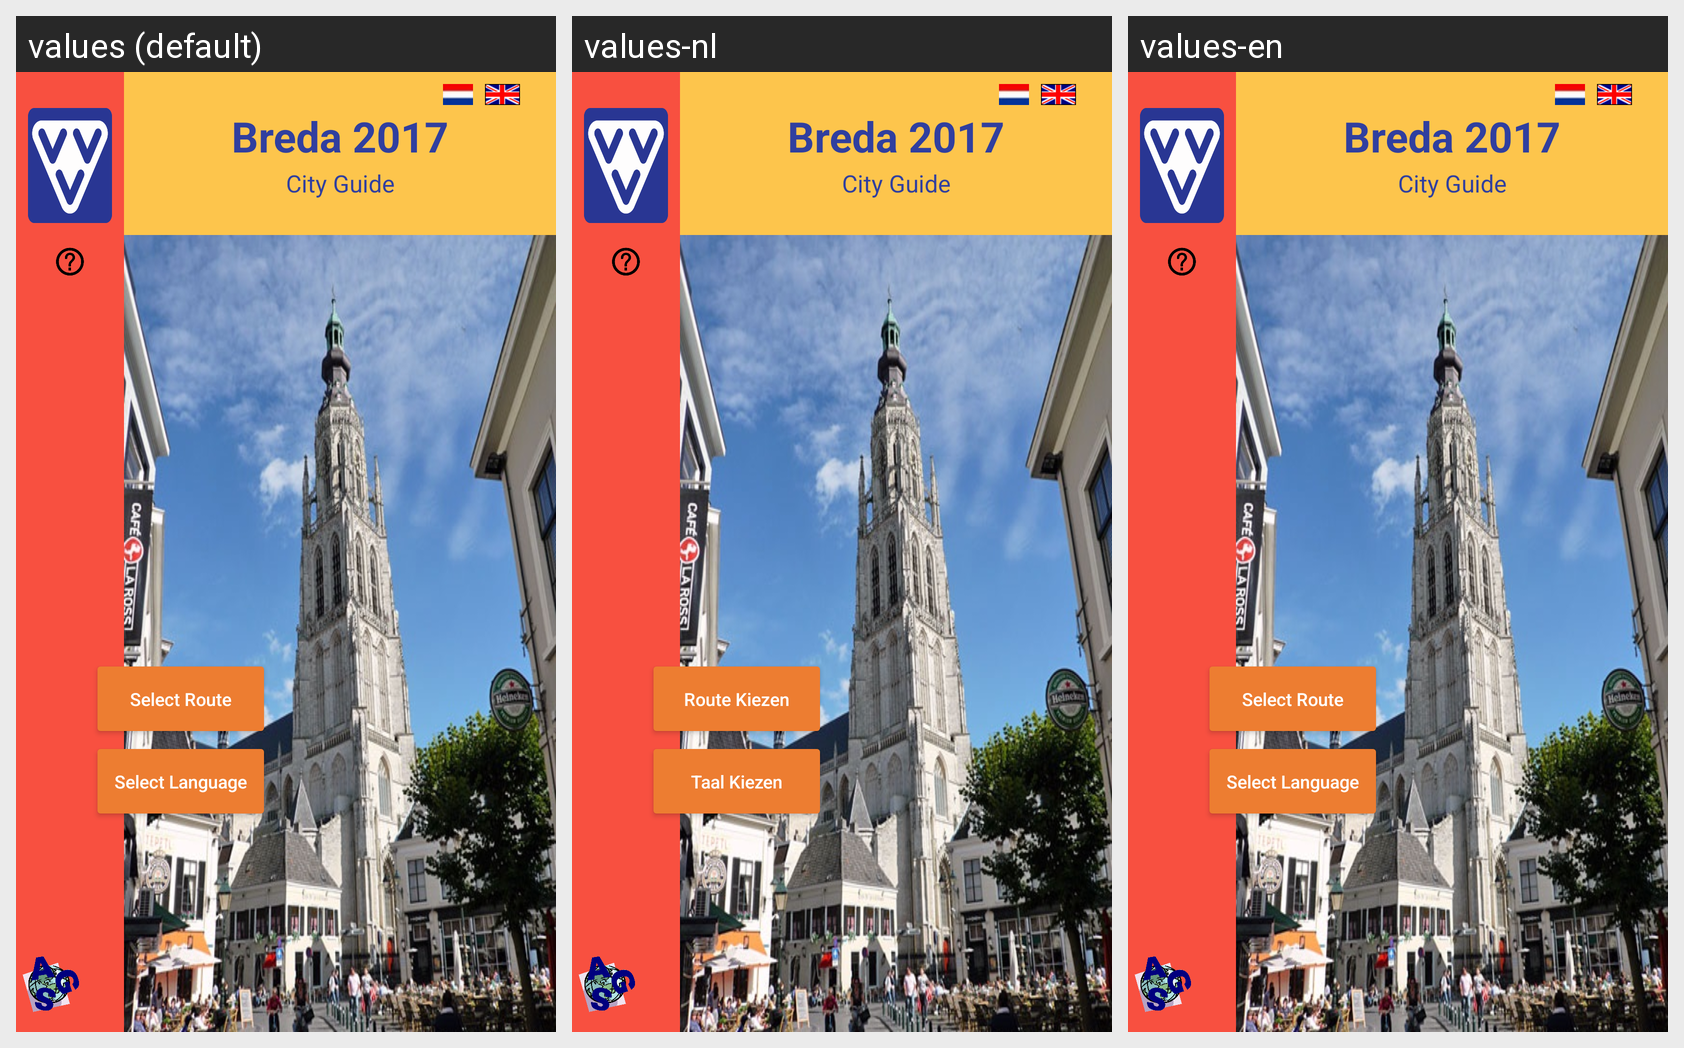

For this localized Android screen grid, give each drawn string resource with its value in every locale shown.
Android screen res/layout/activity_welcome.xml rendered under 3 locales, left to right: values (default), values-nl, values-en. Device: Nexus 5 (rendered at 1080×1920; each locale shown at half size, 540×960, under a caption strip naming it); theme AppTheme.
Strings drawn on this screen, with the default value and each locale's value (text and hints the layout hard-codes, and strings that could not be matched under every locale, appear in the picture but are not listed):

Common_Breda2017
  values: Breda 2017
  values-nl: Breda 2017
  values-en: Breda 2017

Common_CityGuide
  values: City Guide
  values-nl: City Guide
  values-en: City Guide

WelcomeActivity_SelectRoute
  values: Select Route
  values-nl: Route Kiezen
  values-en: Select Route

WelcomeActivity_SelectLanguage
  values: Select Language
  values-nl: Taal Kiezen
  values-en: Select Language
